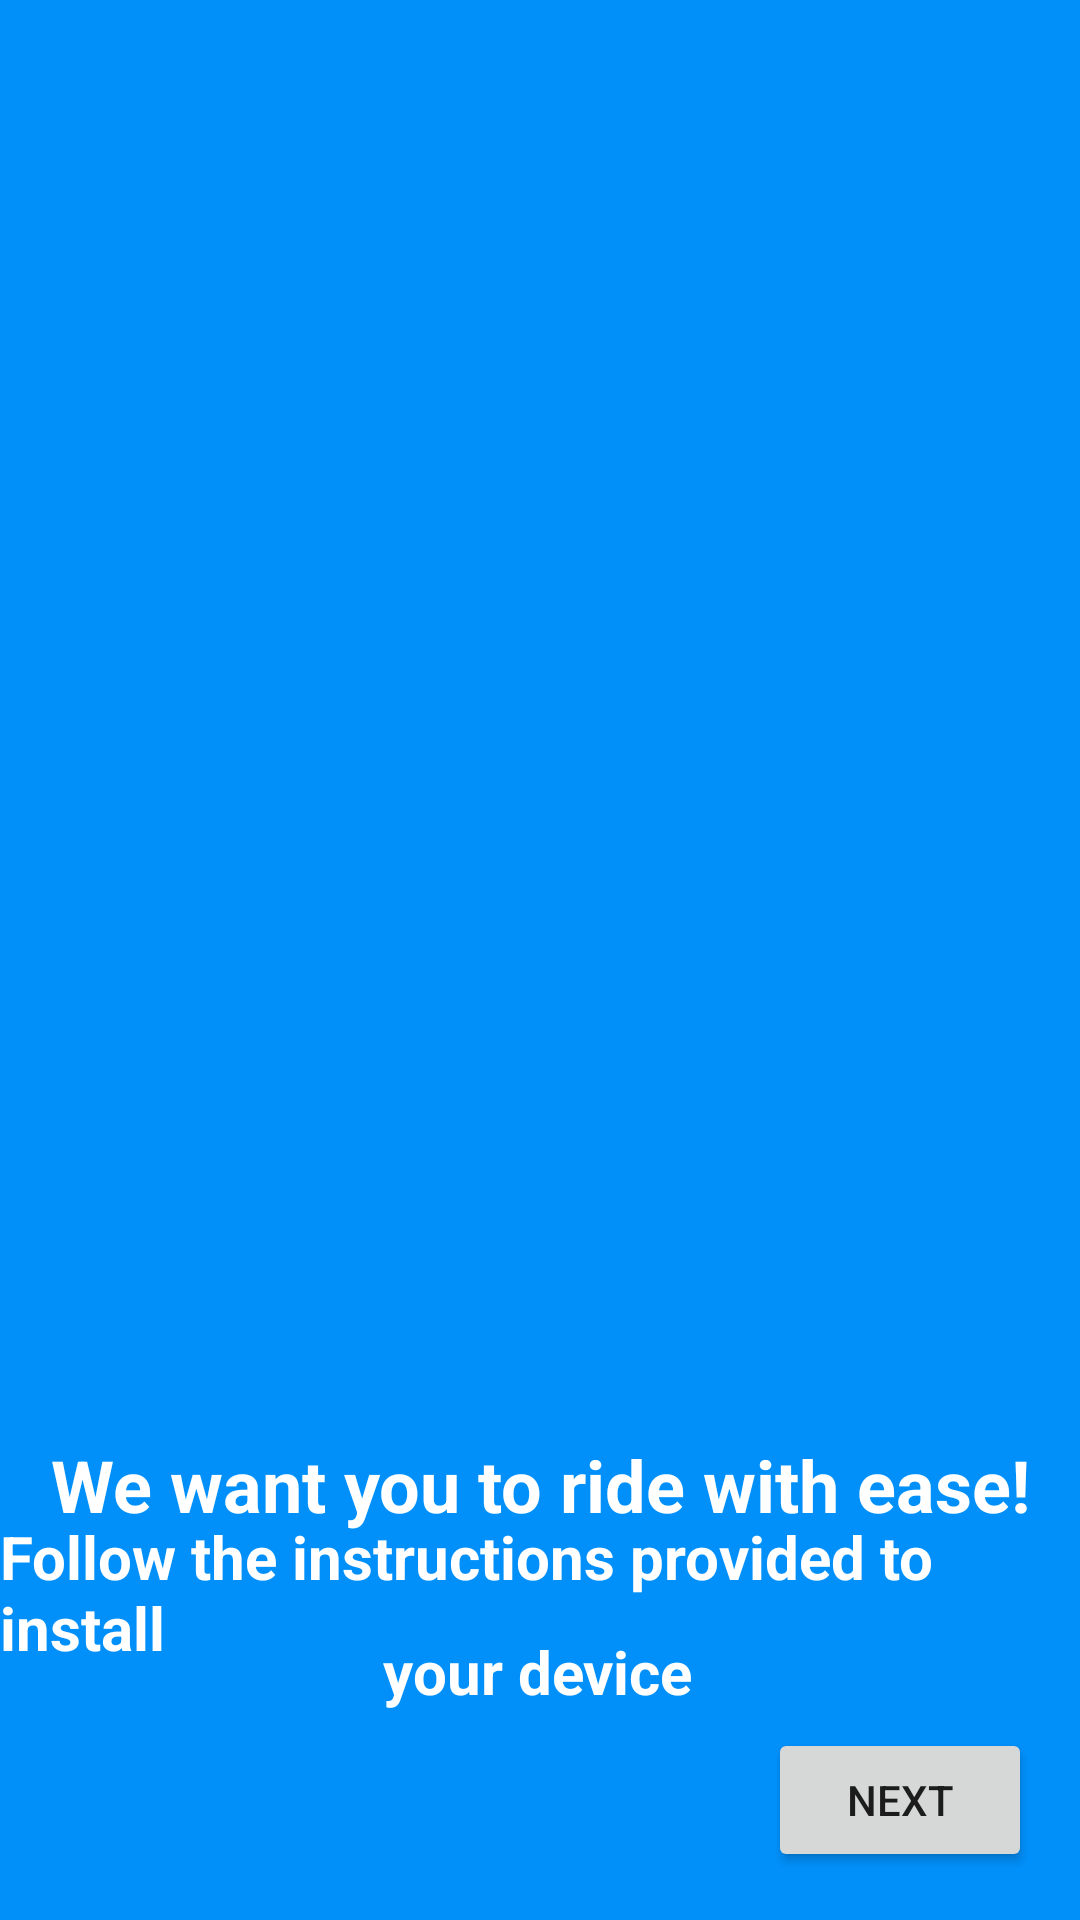

Write the Android layout XML for this screen, with the resource values it uses.
<!-- AndroidManifest.xml: fallback theme Theme.MaterialComponents.DayNight.NoActionBar -->
<!-- res/layout/welcome_two.xml -->
<?xml version="1.0" encoding="utf-8"?>
<android.support.constraint.ConstraintLayout
    xmlns:android="http://schemas.android.com/apk/res/android"
    xmlns:app="http://schemas.android.com/apk/res-auto"
    xmlns:tools="http://schemas.android.com/tools"
    android:layout_width="match_parent"
    android:layout_height="match_parent"
    android:background="#0190FA">

    <ImageView
        android:id="@+id/bikergif_two"
        android:layout_width="410dp"
        android:layout_height="387dp"
        android:layout_centerHorizontal='true'
        android:layout_centerVertical='true'
        android:layout_marginBottom="8dp"
        android:layout_marginTop="8dp"
        app:layout_constraintBottom_toBottomOf="parent"
        app:layout_constraintHorizontal_bias="0.0"
        app:layout_constraintLeft_toLeftOf="parent"
        app:layout_constraintRight_toRightOf="parent"
        app:layout_constraintTop_toTopOf="parent"
        app:layout_constraintVertical_bias="0.0" />

    <TextView
        android:id="@+id/textView"
        android:layout_width="wrap_content"
        android:layout_height="wrap_content"
        android:layout_marginBottom="8dp"
        android:layout_marginTop="8dp"
        android:text="Follow the instructions provided to install"
        android:textColor="@color/white"
        android:textSize="20sp"
        android:textStyle="bold"
        app:layout_constraintBottom_toBottomOf="parent"
        app:layout_constraintLeft_toLeftOf="parent"
        app:layout_constraintRight_toRightOf="parent"
        app:layout_constraintTop_toBottomOf="@+id/bikergif_two"
        app:layout_constraintVertical_bias="0.574" />

    <TextView
        android:id="@+id/textViewthree"
        android:layout_width="wrap_content"
        android:layout_height="wrap_content"
        android:layout_marginBottom="8dp"
        android:layout_marginTop="8dp"
        android:text="your device"
        android:textColor="@color/white"
        android:textSize="20sp"
        android:textStyle="bold"
        app:layout_constraintBottom_toBottomOf="parent"
        app:layout_constraintHorizontal_bias="0.498"
        app:layout_constraintLeft_toLeftOf="parent"
        app:layout_constraintRight_toRightOf="parent"
        app:layout_constraintTop_toBottomOf="@+id/bikergif_two"
        app:layout_constraintVertical_bias="0.696" />

    <TextView
        android:id="@+id/textViewtwo"
        android:layout_width="wrap_content"
        android:layout_height="wrap_content"
        android:layout_marginBottom="8dp"
        android:layout_marginTop="8dp"
        android:text="We want you to ride with ease!"
        android:textAlignment="center"
        android:textColor="@color/white"
        android:textSize="24sp"
        android:textStyle="bold"
        app:layout_constraintBottom_toBottomOf="parent"
        app:layout_constraintLeft_toLeftOf="parent"
        app:layout_constraintRight_toRightOf="parent"
        app:layout_constraintTop_toBottomOf="@+id/bikergif_two"
        app:layout_constraintVertical_bias="0.384" />

    <Button
        android:id="@+id/next_two"
        android:layout_width="wrap_content"
        android:layout_height="wrap_content"
        android:layout_marginBottom="16dp"
        android:layout_marginRight="16dp"
        android:text="Next"
        app:layout_constraintBottom_toBottomOf="parent"
        app:layout_constraintRight_toRightOf="parent" />
</android.support.constraint.ConstraintLayout>
<!-- resources referenced by this layout -->
<resources>

  <!-- not gathered from this repository: default colours our renderer supplied (Android Studio template values) -->
  <color name="white">#FFFFFFFF</color>
</resources>
